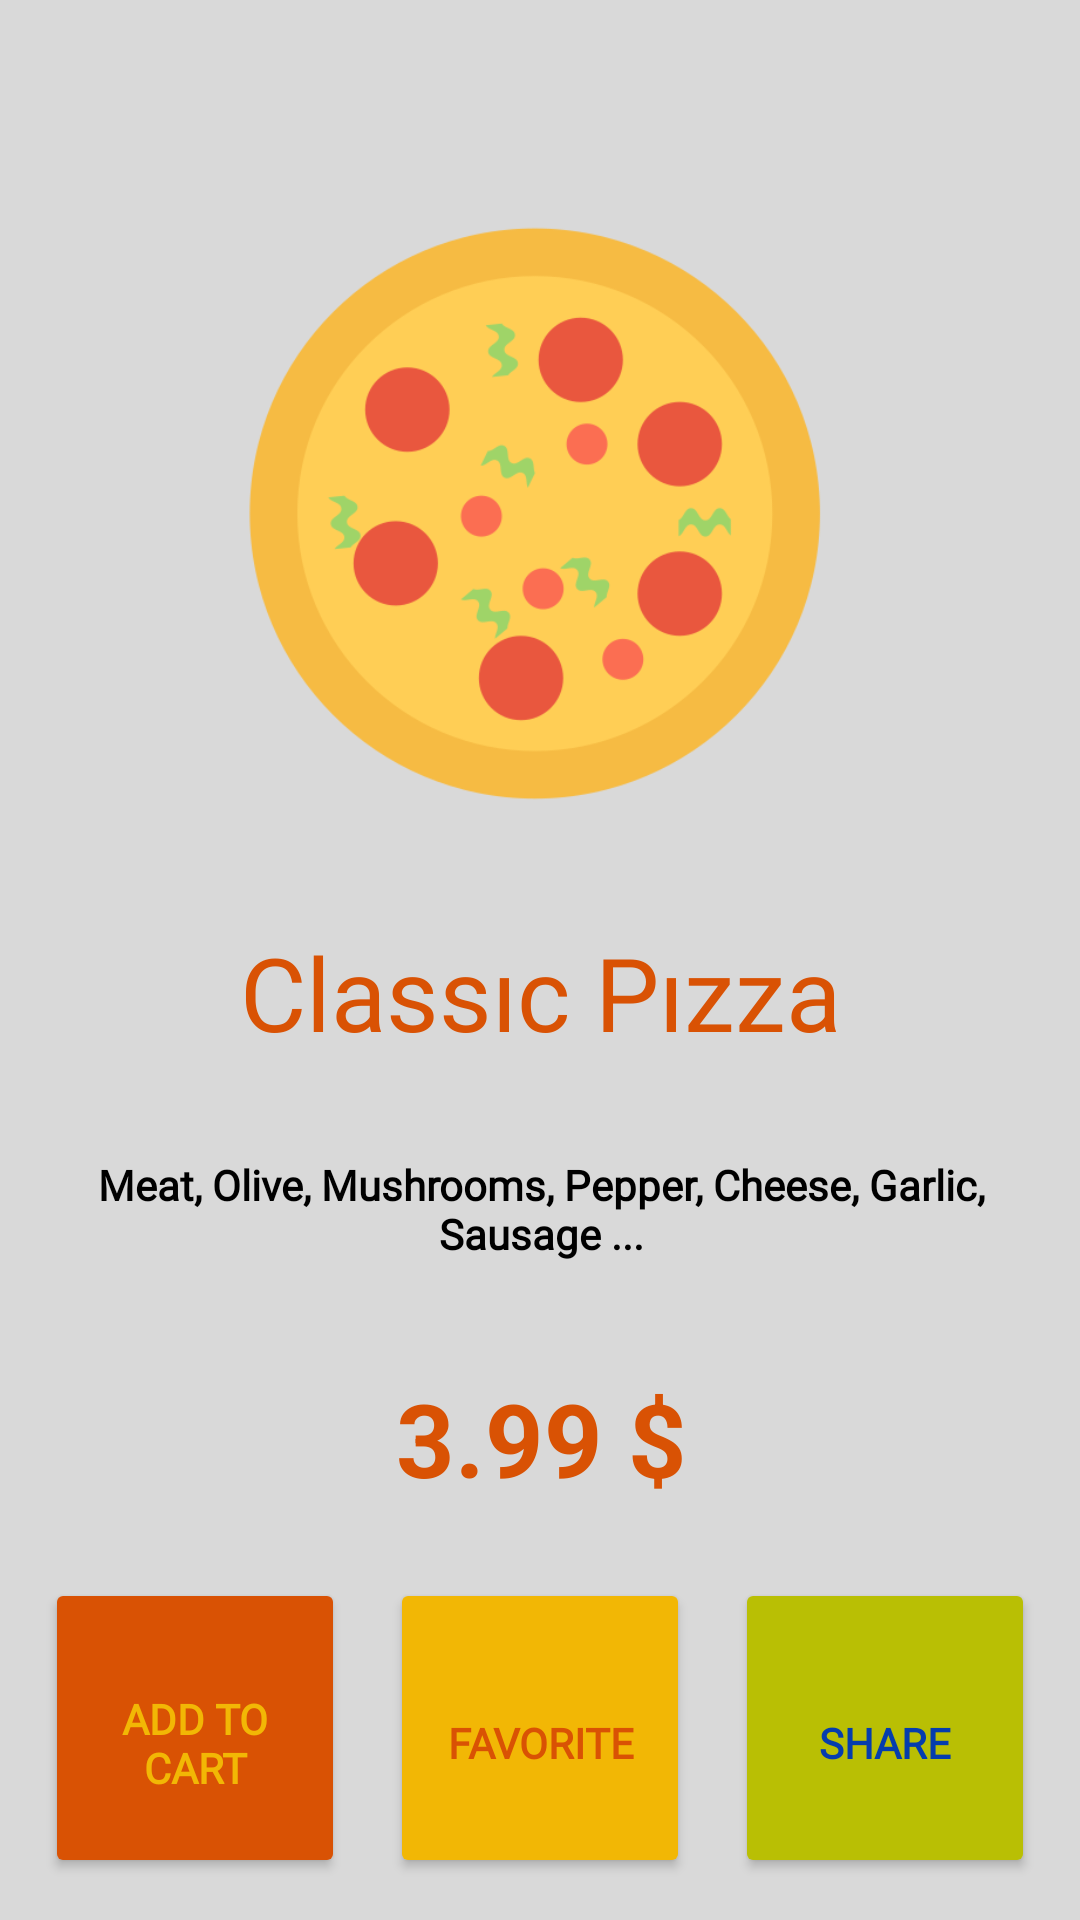

The Android layout XML behind this screen, and the referenced resources:
<!-- AndroidManifest.xml: application theme Theme.Odev3 -->
<!-- res/layout/fragment_detay.xml -->
<?xml version="1.0" encoding="utf-8"?>
<androidx.constraintlayout.widget.ConstraintLayout xmlns:android="http://schemas.android.com/apk/res/android"
    xmlns:app="http://schemas.android.com/apk/res-auto"
    xmlns:tools="http://schemas.android.com/tools"
    android:layout_width="match_parent"
    android:layout_height="match_parent"
    android:background="@color/arkaplanRenk"
    tools:context=".DetayFragment">

    <Button
        android:id="@+id/button"
        android:layout_width="100dp"
        android:layout_height="100dp"
        android:layout_marginTop="24dp"
        android:backgroundTint="@color/koyuAnaRenk"
        android:drawableTop="@drawable/plus"
        android:fontFamily="@font/bebas_neue"
        android:paddingTop="20dp"
        android:text="@string/ekleYazi"
        android:textColor="@color/sariRenk"
        android:textStyle="bold"
        app:cornerRadius="30dp"
        app:layout_constraintEnd_toStartOf="@+id/button2"
        app:layout_constraintHorizontal_bias="0.5"
        app:layout_constraintStart_toStartOf="parent"
        app:layout_constraintTop_toBottomOf="@+id/textView5" />

    <Button
        android:id="@+id/button2"
        android:layout_width="100dp"
        android:layout_height="100dp"
        android:layout_marginTop="24dp"
        android:backgroundTint="@color/sariRenk"
        android:drawableTop="@drawable/favorite"
        android:fontFamily="@font/bebas_neue"
        android:paddingTop="20dp"
        android:text="@string/favoriteYazi"
        android:textColor="@color/koyuAnaRenk"
        android:textStyle="bold"
        app:cornerRadius="30dp"
        app:layout_constraintEnd_toStartOf="@+id/button7"
        app:layout_constraintHorizontal_bias="0.5"
        app:layout_constraintStart_toEndOf="@+id/button"
        app:layout_constraintTop_toBottomOf="@+id/textView5" />

    <Button
        android:id="@+id/button7"
        android:layout_width="100dp"
        android:layout_height="100dp"
        android:layout_marginTop="24dp"
        android:backgroundTint="@color/yesilRenk"
        android:drawableTop="@drawable/share"
        android:fontFamily="@font/bebas_neue"
        android:paddingTop="20dp"
        android:text="@string/shareYazi"
        android:textColor="@color/yaziRenk1"
        android:textStyle="bold"
        app:cornerRadius="30dp"
        app:layout_constraintEnd_toEndOf="parent"
        app:layout_constraintHorizontal_bias="0.5"
        app:layout_constraintStart_toEndOf="@+id/button2"
        app:layout_constraintTop_toBottomOf="@+id/textView5" />

    <ImageView
        android:id="@+id/imageView2"
        android:layout_width="200dp"
        android:layout_height="200dp"
        android:layout_marginTop="72dp"
        android:src="@drawable/pizza"
        app:layout_constraintEnd_toEndOf="parent"
        app:layout_constraintStart_toStartOf="parent"
        app:layout_constraintTop_toTopOf="parent" />

    <TextView
        android:id="@+id/textView3"
        android:layout_width="wrap_content"
        android:layout_height="wrap_content"
        android:layout_marginTop="36dp"
        android:fontFamily="@font/bebas_neue"
        android:text="@string/pizzaYazi_1"
        android:textColor="@color/koyuAnaRenk"
        android:textSize="34sp"
        app:layout_constraintEnd_toEndOf="parent"
        app:layout_constraintStart_toStartOf="parent"
        app:layout_constraintTop_toBottomOf="@+id/imageView2" />

    <TextView
        android:id="@+id/textView4"
        android:layout_width="wrap_content"
        android:layout_height="wrap_content"
        android:layout_marginStart="32dp"
        android:layout_marginTop="32dp"
        android:layout_marginEnd="32dp"
        android:fontFamily="@font/quando"
        android:text="@string/icerikYazi"
        android:textAlignment="center"
        android:textColor="@color/black"
        android:textStyle="bold"
        app:layout_constraintEnd_toEndOf="@+id/textView3"
        app:layout_constraintStart_toStartOf="@+id/textView3"
        app:layout_constraintTop_toBottomOf="@+id/textView3" />

    <TextView
        android:id="@+id/textView5"
        android:layout_width="wrap_content"
        android:layout_height="wrap_content"
        android:layout_marginTop="36dp"
        android:text="@string/fiyatYazi"
        android:textColor="@color/koyuAnaRenk"
        android:textSize="34sp"
        android:textStyle="bold"
        app:layout_constraintEnd_toEndOf="@+id/textView4"
        app:layout_constraintStart_toStartOf="@+id/textView4"
        app:layout_constraintTop_toBottomOf="@+id/textView4" />
</androidx.constraintlayout.widget.ConstraintLayout>
<!-- resources referenced by this layout -->
<resources>
  <color name="arkaplanRenk">#D9D9D9</color>
  <color name="black">#FF000000</color>
  <color name="koyuAnaRenk">#D95204</color>
  <color name="sariRenk">#F2B705</color>
  <color name="yaziRenk1">#053DAD</color>
  <color name="yesilRenk">#B9BF04</color>
  <!-- drawable pizza: png bitmap (drawable, 34974 bytes) -->
  <string name="ekleYazi">ADD TO CART</string>
  <string name="favoriteYazi">Favorıte</string>
  <string name="fiyatYazi">3.99 $</string>
  <string name="icerikYazi">Meat, Olive, Mushrooms, Pepper, Cheese, Garlic, Sausage ...</string>
  <string name="pizzaYazi_1">Classıc Pızza</string>
  <string name="shareYazi">Share</string>
  <style name="Theme.Odev3" parent="Theme.MaterialComponents.DayNight.DarkActionBar">
          
          <item name="colorPrimary">@color/purple_500</item>
          <item name="colorPrimaryVariant">@color/purple_700</item>
          <item name="colorOnPrimary">@color/white</item>
          
          <item name="colorSecondary">@color/teal_200</item>
          <item name="colorSecondaryVariant">@color/teal_700</item>
          <item name="colorOnSecondary">@color/black</item>
          
          <item name="android:statusBarColor" tools:targetApi="l">@color/anaRenk</item>
          
          <item name="windowNoTitle">true</item>
          <item name="windowActionBar">false</item>
      </style>
  <color name="purple_500">#FF6200EE</color>
  <color name="purple_700">#FF3700B3</color>
  <color name="white">#FFFFFFFF</color>
  <color name="teal_200">#FF03DAC5</color>
  <color name="teal_700">#FF018786</color>
  <color name="anaRenk">#F29F05</color>
</resources>
